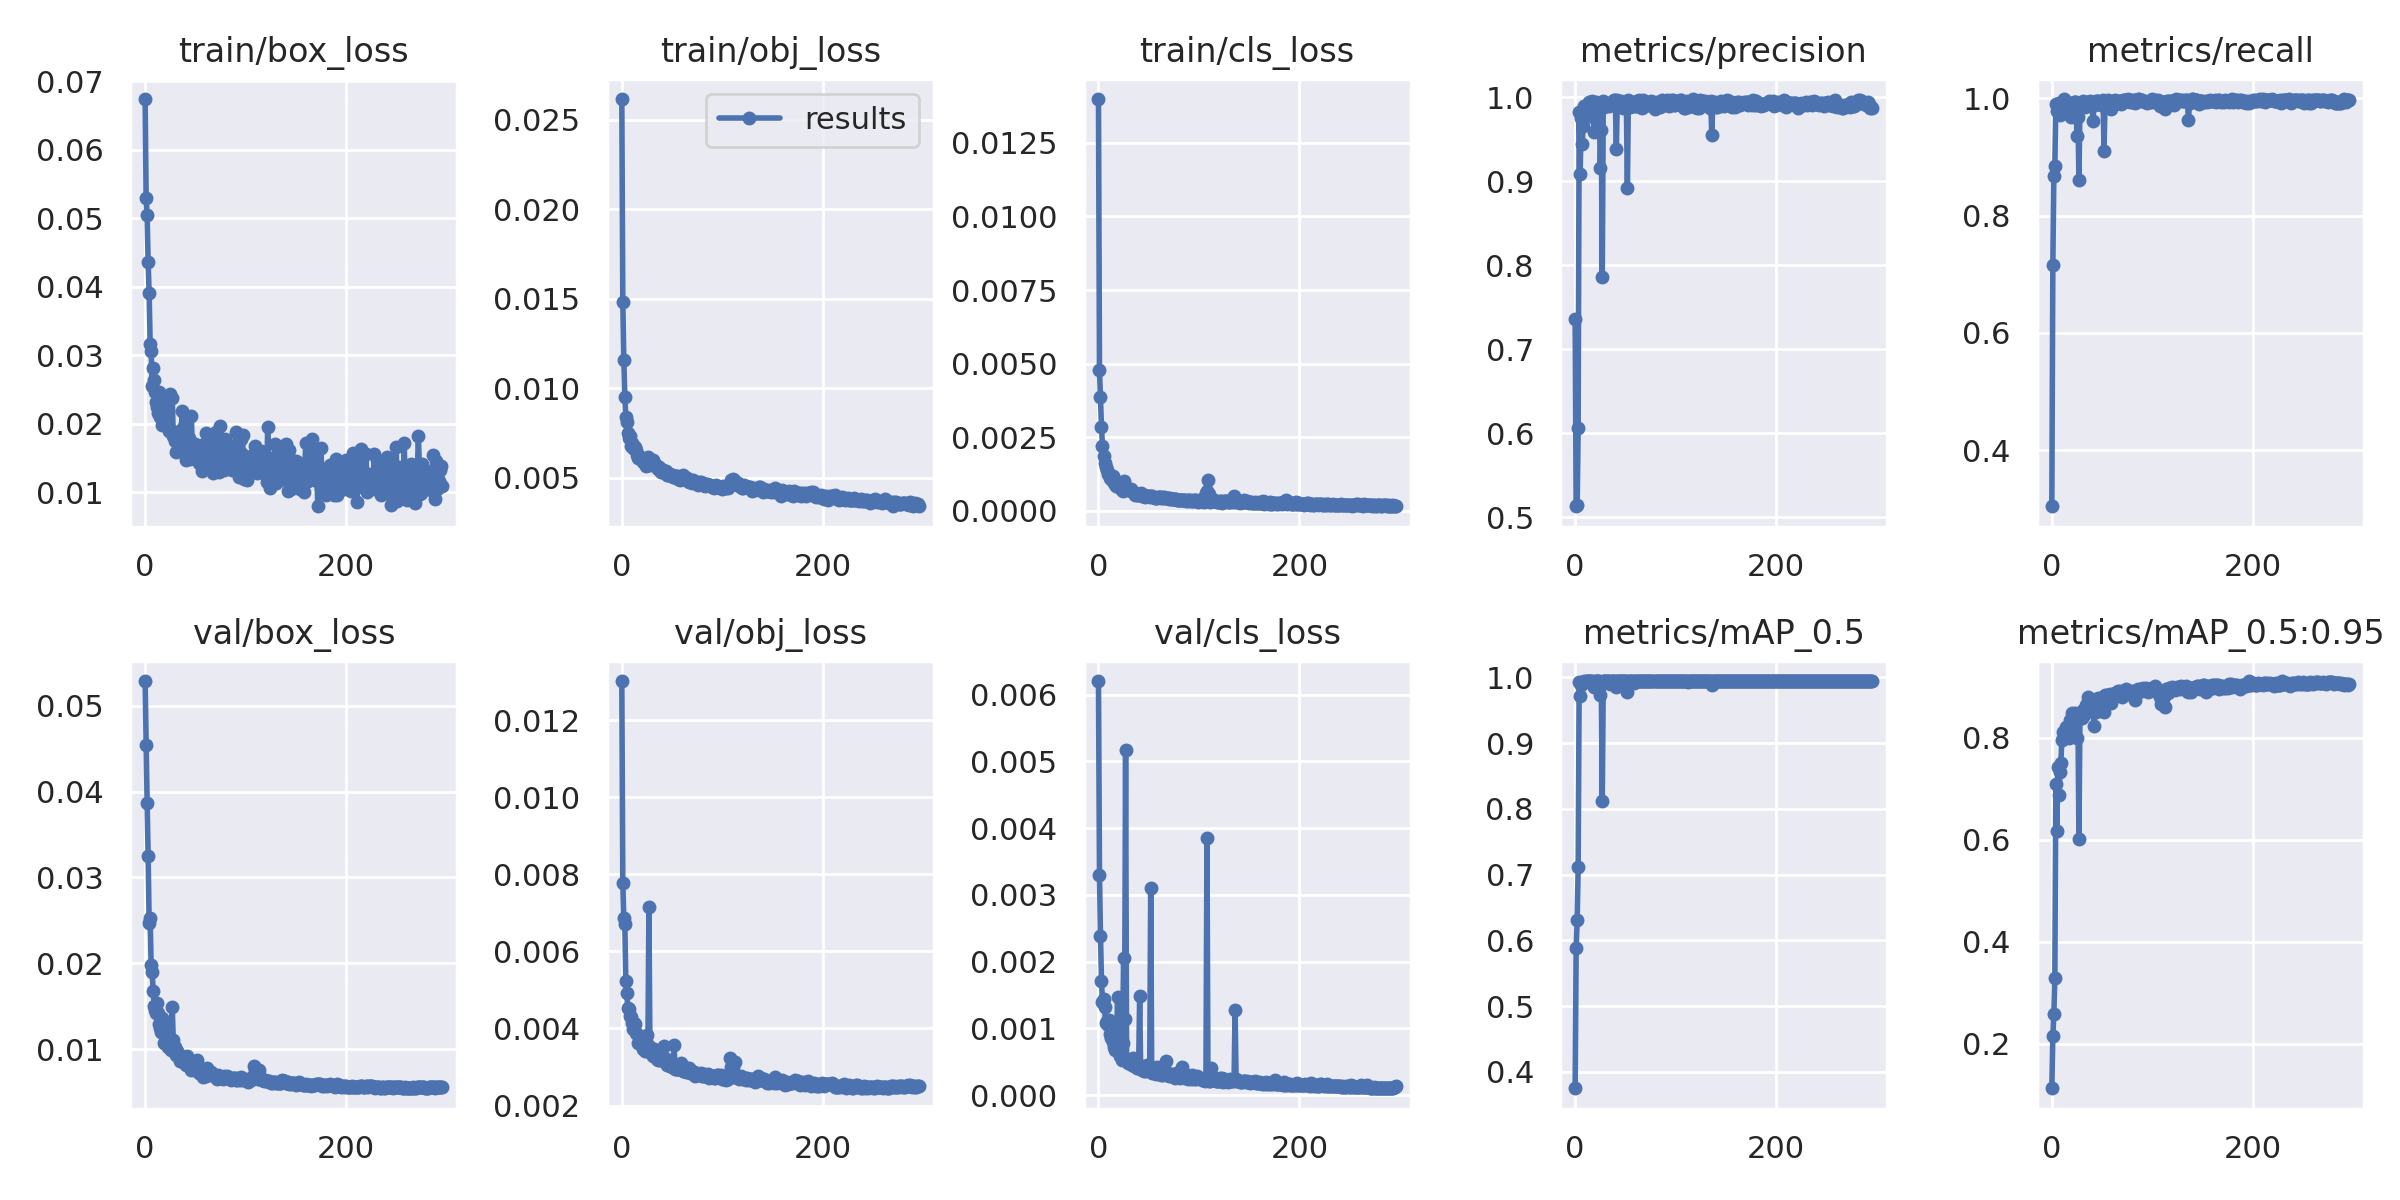

The table this chart was drawn from, first rows:
epoch, train/box_loss, train/obj_loss, train/cls_loss, metrics/precision, metrics/recall, metrics/mAP_0.5, metrics/mAP_0.5:0.95, val/box_loss, val/obj_loss, val/cls_loss, x/lr0, x/lr1, x/lr2
0, 0.06742, 0.02616, 0.01399, 0.7361, 0.3044, 0.3752, 0.1129, 0.05289, 0.01301, 0.006205, 0.07056, 0.003272, 0.003272
1, 0.05295, 0.01481, 0.004779, 0.5133, 0.7152, 0.5887, 0.2146, 0.04546, 0.007771, 0.003304, 0.04054, 0.006592, 0.006592
2, 0.05046, 0.01155, 0.003854, 0.5144, 0.8677, 0.6316, 0.2576, 0.03865, 0.006854, 0.002381, 0.01052, 0.009899, 0.009899
3, 0.0436, 0.009508, 0.002838, 0.6059, 0.8854, 0.711, 0.3297, 0.03255, 0.006709, 0.001714, 0.009941, 0.009941, 0.009941
4, 0.03903, 0.008405, 0.002202, 0.9824, 0.9898, 0.9929, 0.7099, 0.02467, 0.005219, 0.001391, 0.009941, 0.009941, 0.009941
5, 0.03162, 0.008088, 0.001873, 0.9093, 0.9777, 0.9717, 0.6177, 0.02524, 0.004909, 0.001436, 0.009921, 0.009921, 0.009921
6, 0.03057, 0.007466, 0.001604, 0.9757, 0.9836, 0.9891, 0.7416, 0.01975, 0.004536, 0.001326, 0.009901, 0.009901, 0.009901
7, 0.02545, 0.007195, 0.001483, 0.9445, 0.9918, 0.9924, 0.6868, 0.01902, 0.004501, 0.001087, 0.009881, 0.009881, 0.009881
8, 0.02818, 0.007301, 0.001382, 0.9656, 0.971, 0.9935, 0.732, 0.01674, 0.004332, 0.001111, 0.009861, 0.009861, 0.009861
9, 0.0264, 0.006783, 0.001242, 0.9903, 0.9921, 0.9942, 0.7508, 0.01508, 0.004305, 0.001048, 0.009842, 0.009842, 0.009842
10, 0.02456, 0.006925, 0.001232, 0.9798, 0.9813, 0.9938, 0.7961, 0.01458, 0.004141, 0.001125, 0.009822, 0.009822, 0.009822
11, 0.02319, 0.006661, 0.001114, 0.9891, 0.9918, 0.9944, 0.8119, 0.01426, 0.003991, 0.0009104, 0.009802, 0.009802, 0.009802
12, 0.02238, 0.006642, 0.001069, 0.9876, 0.9982, 0.9942, 0.8008, 0.01538, 0.004143, 0.0008624, 0.009782, 0.009782, 0.009782
13, 0.02152, 0.006714, 0.001035, 0.9911, 0.9952, 0.994, 0.8118, 0.0142, 0.004108, 0.0008557, 0.009762, 0.009762, 0.009762
14, 0.02465, 0.006536, 0.001175, 0.9951, 0.9936, 0.9944, 0.8217, 0.01289, 0.00388, 0.0007948, 0.009743, 0.009743, 0.009743
15, 0.0209, 0.006244, 0.0009449, 0.9899, 0.9902, 0.9942, 0.8171, 0.01243, 0.003848, 0.0007206, 0.009723, 0.009723, 0.009723
16, 0.02342, 0.006111, 0.0008992, 0.9939, 0.9918, 0.9943, 0.8154, 0.01194, 0.003614, 0.0006778, 0.009703, 0.009703, 0.009703
17, 0.01973, 0.00621, 0.0008475, 0.9954, 0.9865, 0.9943, 0.8, 0.01361, 0.003814, 0.0007015, 0.009683, 0.009683, 0.009683
18, 0.02167, 0.006145, 0.0008789, 0.977, 0.9901, 0.9932, 0.8344, 0.01296, 0.003759, 0.0007697, 0.009663, 0.009663, 0.009663
19, 0.02141, 0.006049, 0.0008404, 0.9589, 0.9678, 0.9853, 0.8196, 0.01066, 0.003611, 0.001475, 0.009644, 0.009644, 0.009644
20, 0.02217, 0.006065, 0.0008312, 0.9931, 0.9909, 0.9942, 0.848, 0.01177, 0.003621, 0.0006256, 0.009624, 0.009624, 0.009624
21, 0.02201, 0.00587, 0.0007626, 0.9941, 0.9919, 0.9942, 0.8435, 0.0106, 0.003469, 0.0005833, 0.009604, 0.009604, 0.009604
22, 0.02033, 0.005913, 0.0007589, 0.9868, 0.994, 0.9942, 0.847, 0.01122, 0.003643, 0.0006323, 0.009584, 0.009584, 0.009584
23, 0.02186, 0.005826, 0.0006866, 0.9938, 0.9945, 0.9944, 0.8484, 0.01026, 0.003411, 0.0005297, 0.009564, 0.009564, 0.009564
24, 0.01892, 0.00567, 0.0006731, 0.9917, 0.9945, 0.9943, 0.8393, 0.01026, 0.003411, 0.0007871, 0.009545, 0.009545, 0.009545
25, 0.02429, 0.005784, 0.001004, 0.9165, 0.9357, 0.9731, 0.7993, 0.01132, 0.003819, 0.002063, 0.009525, 0.009525, 0.009525
26, 0.0191, 0.006164, 0.0007898, 0.9615, 0.968, 0.9898, 0.8366, 0.009927, 0.003578, 0.001146, 0.009505, 0.009505, 0.009505
27, 0.0237, 0.005998, 0.0007256, 0.7859, 0.861, 0.8128, 0.6017, 0.01491, 0.007151, 0.005177, 0.009485, 0.009485, 0.009485
28, 0.01823, 0.005719, 0.0007463, 0.9962, 0.9887, 0.9943, 0.8443, 0.0111, 0.003463, 0.0005083, 0.009465, 0.009465, 0.009465
29, 0.01874, 0.005991, 0.000718, 0.9888, 0.9877, 0.9942, 0.8391, 0.01026, 0.003488, 0.0004803, 0.009446, 0.009446, 0.009446
30, 0.0175, 0.005893, 0.000729, 0.9928, 0.9924, 0.9942, 0.839, 0.01023, 0.003418, 0.0004975, 0.009426, 0.009426, 0.009426
31, 0.01584, 0.005957, 0.0006952, 0.9899, 0.9951, 0.9943, 0.8536, 0.009342, 0.003297, 0.0004761, 0.009406, 0.009406, 0.009406
32, 0.0175, 0.005725, 0.0007325, 0.9905, 0.9938, 0.9941, 0.8434, 0.009835, 0.003469, 0.000463, 0.009386, 0.009386, 0.009386
33, 0.01724, 0.005729, 0.0006571, 0.9932, 0.9859, 0.9944, 0.8544, 0.00951, 0.003298, 0.0004588, 0.009366, 0.009366, 0.009366
34, 0.01878, 0.005693, 0.0006476, 0.9895, 0.9915, 0.9941, 0.864, 0.009172, 0.003263, 0.0005551, 0.009347, 0.009347, 0.009347
35, 0.01837, 0.005577, 0.0005942, 0.9925, 0.9901, 0.9907, 0.8668, 0.008625, 0.003201, 0.0004417, 0.009327, 0.009327, 0.009327
36, 0.01914, 0.005493, 0.0005461, 0.9922, 0.9941, 0.9944, 0.879, 0.008611, 0.003183, 0.0004514, 0.009307, 0.009307, 0.009307
37, 0.0218, 0.005581, 0.0005649, 0.9922, 0.9939, 0.9944, 0.8752, 0.008783, 0.003207, 0.0004504, 0.009287, 0.009287, 0.009287
38, 0.01914, 0.005398, 0.0005459, 0.9956, 0.9949, 0.9944, 0.8612, 0.00867, 0.003172, 0.0004113, 0.009267, 0.009267, 0.009267
39, 0.01967, 0.005299, 0.0005285, 0.9974, 0.9883, 0.9944, 0.869, 0.008695, 0.003177, 0.0004047, 0.009248, 0.009248, 0.009248
40, 0.01838, 0.005334, 0.0005621, 0.997, 0.9876, 0.9946, 0.8714, 0.008524, 0.003221, 0.0004461, 0.009228, 0.009228, 0.009228
41, 0.01463, 0.005437, 0.0005696, 0.9392, 0.962, 0.985, 0.863, 0.008092, 0.003242, 0.001491, 0.009208, 0.009208, 0.009208
42, 0.01655, 0.005372, 0.0005914, 0.9967, 0.9882, 0.9942, 0.8219, 0.009215, 0.003543, 0.000394, 0.009188, 0.009188, 0.009188
43, 0.01591, 0.005318, 0.0005007, 0.9945, 0.994, 0.9943, 0.8603, 0.008596, 0.003239, 0.0003803, 0.009168, 0.009168, 0.009168
44, 0.01786, 0.005369, 0.0004915, 0.9944, 0.9958, 0.9944, 0.8504, 0.008045, 0.003154, 0.0004054, 0.009149, 0.009149, 0.009149
45, 0.01483, 0.005162, 0.0005168, 0.9938, 0.9957, 0.9943, 0.872, 0.008477, 0.003055, 0.0003681, 0.009129, 0.009129, 0.009129
46, 0.02113, 0.005152, 0.0004728, 0.9964, 0.995, 0.9944, 0.8774, 0.007621, 0.003057, 0.0003616, 0.009109, 0.009109, 0.009109
47, 0.01631, 0.005151, 0.0004885, 0.9934, 0.9902, 0.9943, 0.8658, 0.008304, 0.00309, 0.0004242, 0.009089, 0.009089, 0.009089
48, 0.01565, 0.005193, 0.0004834, 0.9872, 0.9922, 0.9943, 0.8707, 0.007703, 0.003031, 0.0004496, 0.009069, 0.009069, 0.009069
49, 0.01705, 0.005152, 0.0004922, 0.9944, 0.9892, 0.9943, 0.8761, 0.008082, 0.00303, 0.0004127, 0.00905, 0.00905, 0.00905
50, 0.01697, 0.005135, 0.0004925, 0.9946, 0.9925, 0.9942, 0.8752, 0.007579, 0.002996, 0.0003609, 0.00903, 0.00903, 0.00903
51, 0.01487, 0.005047, 0.0004594, 0.9925, 0.9964, 0.9943, 0.8801, 0.007867, 0.002995, 0.0003584, 0.00901, 0.00901, 0.00901
52, 0.01599, 0.005042, 0.0004833, 0.8921, 0.9108, 0.9779, 0.8506, 0.008686, 0.003574, 0.003105, 0.00899, 0.00899, 0.00899
53, 0.01604, 0.005115, 0.0004917, 0.9972, 0.9943, 0.9945, 0.884, 0.007439, 0.002946, 0.0003327, 0.00897, 0.00897, 0.00897
54, 0.01418, 0.00508, 0.0004559, 0.9957, 0.9952, 0.9944, 0.8733, 0.007219, 0.002948, 0.0003517, 0.008951, 0.008951, 0.008951
55, 0.01673, 0.005073, 0.0004528, 0.9883, 0.9951, 0.9944, 0.8834, 0.007255, 0.002953, 0.0004085, 0.008931, 0.008931, 0.008931
56, 0.01657, 0.004902, 0.000429, 0.9909, 0.9964, 0.9943, 0.8765, 0.007705, 0.00296, 0.0003503, 0.008911, 0.008911, 0.008911
57, 0.01314, 0.005026, 0.0004394, 0.9949, 0.9947, 0.9944, 0.8839, 0.007318, 0.003007, 0.0003146, 0.008891, 0.008891, 0.008891
58, 0.01497, 0.004881, 0.0004243, 0.9933, 0.9897, 0.9944, 0.8862, 0.006749, 0.002939, 0.0004172, 0.008871, 0.008871, 0.008871
59, 0.01709, 0.005055, 0.000471, 0.9896, 0.9815, 0.9921, 0.8684, 0.007687, 0.003101, 0.0003876, 0.008852, 0.008852, 0.008852
... 237 more rows
